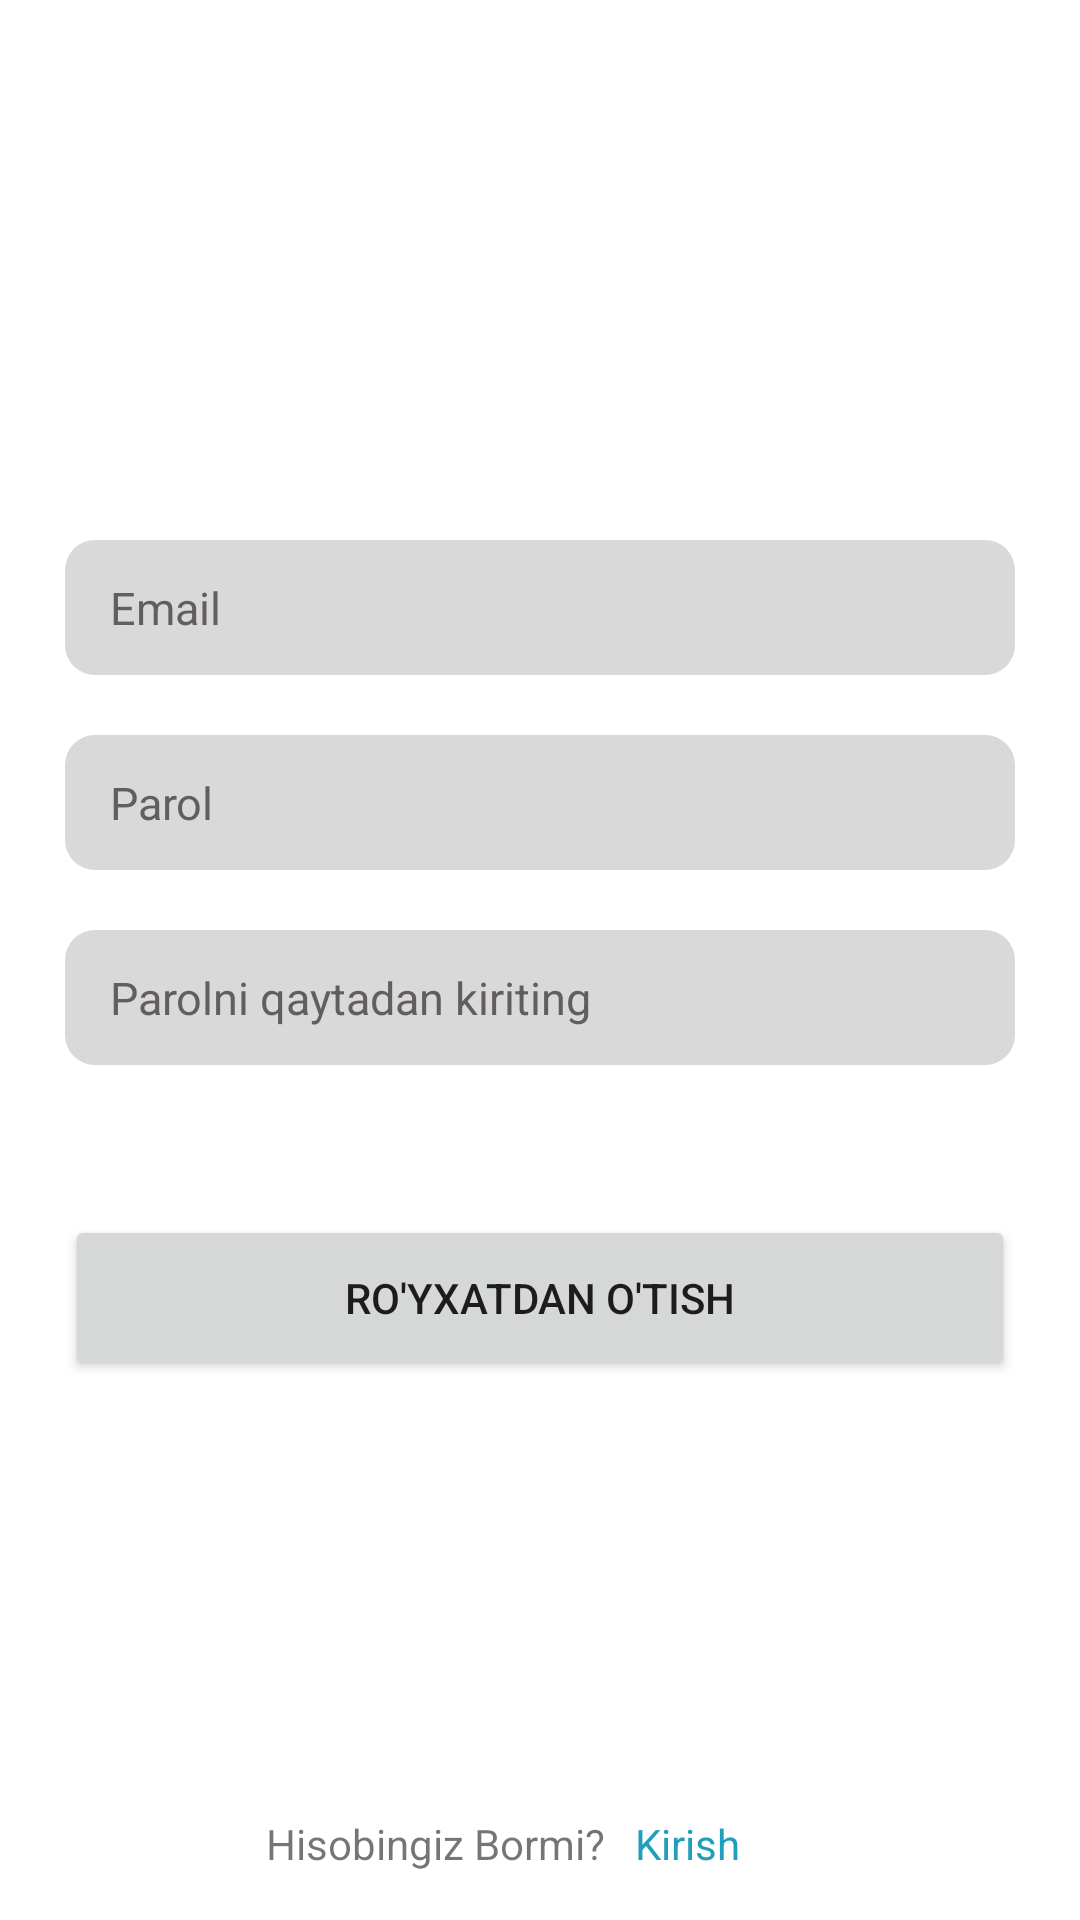

Here is an Android app screen rendered from its layout file. Give the layout XML and the strings, colors and styles it references.
<!-- AndroidManifest.xml: application theme Theme.AlarmClockMaster -->
<!-- res/layout/activity_register.xml -->
<?xml version="1.0" encoding="utf-8"?>
<androidx.constraintlayout.widget.ConstraintLayout xmlns:android="http://schemas.android.com/apk/res/android"
    xmlns:app="http://schemas.android.com/apk/res-auto"
    xmlns:tools="http://schemas.android.com/tools"
    android:layout_width="match_parent"
    android:layout_height="match_parent"
    tools:context=".RegisterActivity">

    <EditText
        android:id="@+id/edtRegisterEmail"
        android:layout_width="0dp"
        android:layout_height="45dp"
        android:layout_marginTop="180dp"
        android:hint="Email"
        android:paddingStart="15dp"
        android:textSize="15sp"
        android:inputType="textEmailAddress"
        android:textColorHint="@color/grey"
        android:background="@drawable/corner"
        app:layout_constraintEnd_toStartOf="@+id/guideline2"
        app:layout_constraintHorizontal_bias="0.0"
        app:layout_constraintStart_toStartOf="@+id/guideline1"
        app:layout_constraintTop_toTopOf="parent"
        tools:ignore="Autofill,HardcodedText,MissingConstraints,RtlSymmetry" />

    <EditText
        android:id="@+id/edtRegisterPassword"
        android:layout_width="0dp"
        android:layout_height="45dp"
        android:layout_marginTop="20dp"
        android:background="@drawable/corner"
        android:hint="Parol"
        android:inputType="textPassword"
        android:paddingStart="15dp"
        android:textColorHint="@color/grey"
        android:textSize="15sp"
        app:layout_constraintEnd_toStartOf="@+id/guideline2"
        app:layout_constraintHorizontal_bias="0.0"
        app:layout_constraintStart_toStartOf="@+id/guideline1"
        app:layout_constraintTop_toBottomOf="@+id/edtRegisterEmail"
        tools:ignore="Autofill,HardcodedText,RtlSymmetry" />

    <EditText
        android:id="@+id/edtRegisterReturnPass"
        android:layout_width="0dp"
        android:layout_height="45dp"
        android:layout_marginTop="20dp"
        android:background="@drawable/corner"
        android:hint="Parolni qaytadan kiriting"
        android:inputType="textPassword"
        android:paddingStart="15dp"
        android:textColorHint="@color/grey"
        android:textSize="15sp"
        app:layout_constraintEnd_toStartOf="@+id/guideline2"
        app:layout_constraintHorizontal_bias="0.0"
        app:layout_constraintStart_toStartOf="@+id/guideline1"
        app:layout_constraintTop_toBottomOf="@+id/edtRegisterPassword"
        tools:ignore="Autofill,HardcodedText,RtlSymmetry" />

    <Button
        android:id="@+id/btnRegister"
        android:layout_width="0dp"
        android:layout_height="55dp"
        android:layout_marginTop="50dp"
        android:text="Ro'yxatdan o'tish"
        app:layout_constraintEnd_toStartOf="@+id/guideline2"
        app:layout_constraintHorizontal_bias="0.333"
        app:layout_constraintStart_toStartOf="@+id/guideline1"
        app:layout_constraintTop_toBottomOf="@+id/edtRegisterReturnPass"
        tools:ignore="HardcodedText,MissingConstraints" />

    <TextView
        android:id="@+id/textView2"
        android:layout_width="wrap_content"
        android:layout_height="wrap_content"
        android:layout_marginBottom="16dp"
        android:text="Hisobingiz Bormi?"
        app:layout_constraintBottom_toBottomOf="parent"
        app:layout_constraintEnd_toStartOf="@+id/guideline3"
        tools:ignore="HardcodedText,MissingConstraints" />

    <TextView
        android:id="@+id/txtRegisterSign"
        android:layout_width="wrap_content"
        android:layout_height="wrap_content"
        android:paddingStart="10dp"
        android:text="Kirish"
        android:textColor="@color/blue"
        app:layout_constraintBottom_toBottomOf="parent"
        app:layout_constraintStart_toStartOf="@+id/guideline3"
        app:layout_constraintTop_toTopOf="@+id/textView2"
        app:layout_constraintVertical_bias="0.0"
        tools:ignore="HardcodedText,MissingConstraints,RtlSymmetry" />

    <androidx.constraintlayout.widget.Guideline
        android:id="@+id/guideline1"
        android:layout_width="wrap_content"
        android:layout_height="wrap_content"
        android:orientation="vertical"
        app:layout_constraintGuide_percent="0.06" />

    <androidx.constraintlayout.widget.Guideline
        android:id="@+id/guideline2"
        android:layout_width="wrap_content"
        android:layout_height="wrap_content"
        android:orientation="vertical"
        app:layout_constraintGuide_percent="0.94" />

    <androidx.constraintlayout.widget.Guideline
        android:id="@+id/guideline3"
        android:layout_width="wrap_content"
        android:layout_height="wrap_content"
        android:orientation="vertical"
        app:layout_constraintGuide_percent="0.56" />

</androidx.constraintlayout.widget.ConstraintLayout>
<!-- resources referenced by this layout -->
<resources>
  <color name="blue">#219EBC</color>
  <color name="grey">#625E5E</color>
  <!-- drawable corner (drawable) -->
  <?xml version="1.0" encoding="utf-8"?>
  <shape xmlns:android="http://schemas.android.com/apk/res/android"
      android:padding="10dp"
      android:shape="rectangle" >
  
      <solid android:color="#D9D9D9" />
  
      <corners
          android:bottomLeftRadius="10dp"
          android:bottomRightRadius="10dp"
          android:topLeftRadius="10dp"
          android:topRightRadius="10dp" />
  
  </shape>
  <style name="Theme.AlarmClockMaster" parent="Theme.MaterialComponents.DayNight.DarkActionBar">
          
          <item name="colorPrimary">@color/purple_500</item>
          <item name="colorPrimaryVariant">@color/purple_700</item>
          <item name="colorOnPrimary">@color/white</item>
          
          <item name="colorSecondary">@color/teal_200</item>
          <item name="colorSecondaryVariant">@color/teal_700</item>
          <item name="colorOnSecondary">@color/black</item>
          
          <item name="android:statusBarColor">?attr/colorPrimaryVariant</item>
          
      </style>
  <color name="purple_500">#219EBC</color>
  <color name="purple_700">#FF3700B3</color>
  <color name="white">#FFFFFFFF</color>
  <color name="teal_200">#FF03DAC5</color>
  <color name="teal_700">#FF018786</color>
  <color name="black">#FF000000</color>
</resources>
